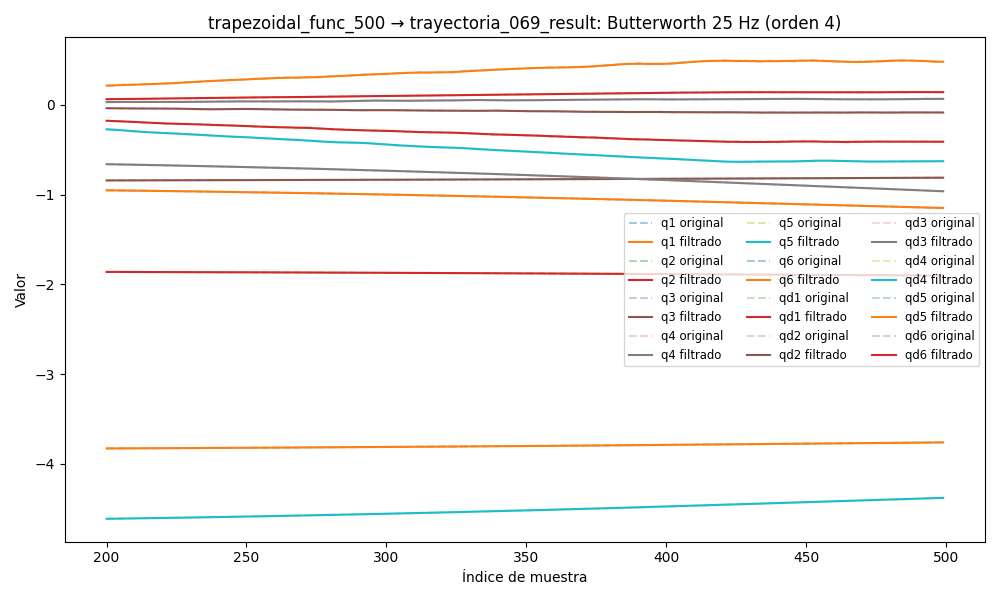

The data file committed next to this chart (first rows):
timestamp, q1, q2, q3, q4, q5, q6, qd1, qd2, qd3, qd4, qd5, qd6, tau1, tau2, tau3, tau4, tau5, tau6
1749055371, -3.837, -1.855, -0.8467, -0.6162, -4.646, -0.9224, 0.003459, -0.0002908, -4.0728959691337554e-07, -0.0003672, 0.003944, -0.000224, -0.07141, 0.8977, 0.9737, 0.3803, -0.04427, -0.1433
1749055371, -3.837, -1.855, -0.8467, -0.6163, -4.646, -0.9224, 0.003487, -0.000264, -5.008957211217664e-07, -0.0003282, 0.003834, -0.0002061, -0.04256, 0.9071, 0.9856, 0.3702, -0.04913, -0.1549
1749055371, -3.837, -1.855, -0.8467, -0.6163, -4.646, -0.9224, 0.003503, -0.0002434, -5.69751021020119e-07, -0.0002905, 0.003724, -0.0001845, -0.05241, 0.8727, 0.9877, 0.384, -0.03311, -0.1573
1749055371, -3.837, -1.855, -0.8467, -0.6163, -4.646, -0.9224, 0.003497, -0.0002358, -5.989414120911788e-07, -0.0002589, 0.00361, -0.0001606, -0.07294, 0.8898, 0.9993, 0.3841, -0.03787, -0.1615
1749055371, -3.837, -1.855, -0.8467, -0.6163, -4.646, -0.9224, 0.003459, -0.0002469, -5.73894948191937e-07, -0.0002382, 0.003489, -0.0001357, -0.09442, 0.8904, 0.994, 0.3679, -0.01537, -0.1537
1749055371, -3.837, -1.855, -0.8467, -0.6163, -4.646, -0.9224, 0.003383, -0.0002811, -4.821138507525437e-07, -0.0002324, 0.003358, -0.0001122, -0.08436, 0.8635, 1, 0.3594, -0.03152, -0.1651
1749055371, -3.837, -1.855, -0.8467, -0.6163, -4.646, -0.9224, 0.003266, -0.000341, -3.151463348740751e-07, -0.000245, 0.003215, -9.267304409936032e-05, -0.06556, 0.857, 1.004, 0.356, -0.009096, -0.1569
1749055371, -3.837, -1.855, -0.8467, -0.6163, -4.646, -0.9224, 0.003107, -0.0004275, -7.06403990817146e-08, -0.0002789, 0.003056, -8.017124866398194e-05, -0.06556, 0.857, 1.004, 0.356, -0.009096, -0.1569
1749055371, -3.837, -1.855, -0.8467, -0.6163, -4.646, -0.9224, 0.002909, -0.0005392, 2.457297982072987e-07, -0.0003355, 0.002881, -7.802794872830501e-05, -0.0692, 0.8639, 0.9961, 0.3711, -0.02459, -0.1602
1749055371, -3.837, -1.855, -0.8467, -0.6163, -4.646, -0.9224, 0.002678, -0.0006731, 6.187158350155868e-07, -0.0004157, 0.00269, -8.960573013802025e-05, -0.06008, 0.8464, 0.9896, 0.3648, -0.01315, -0.1559
1749055371, -3.837, -1.855, -0.8467, -0.6163, -4.646, -0.9224, 0.002423, -0.0008244, 1.0226004450779279e-06, -0.0005189, 0.002484, -0.000118, -0.0853, 0.8681, 0.9949, 0.3721, -0.0002106, -0.1351
1749055371, -3.837, -1.855, -0.8467, -0.6163, -4.646, -0.9224, 0.002153, -0.0009874, 1.4212319459541688e-06, -0.0006435, 0.002266, -0.000166, -0.07317, 0.8438, 0.9904, 0.371, -0.01618, -0.1604
1749055371, -3.837, -1.855, -0.8467, -0.6163, -4.646, -0.9224, 0.001879, -0.001156, 1.7692329030571001e-06, -0.0007869, 0.002041, -0.0002351, -0.06457, 0.872, 0.9839, 0.3676, -0.01351, -0.168
1749055371, -3.837, -1.855, -0.8467, -0.6163, -4.646, -0.9224, 0.00161, -0.001323, 2.0145627898771316e-06, -0.0009452, 0.001814, -0.0003261, -0.06807, 0.8838, 1.002, 0.37, -0.01017, -0.1709
1749055371, -3.837, -1.855, -0.8467, -0.6163, -4.646, -0.9224, 0.001355, -0.001483, 2.1025116111035575e-06, -0.001114, 0.001592, -0.0004381, -0.06031, 0.8676, 0.9898, 0.3844, -0.02274, -0.1775
1749055371, -3.837, -1.855, -0.8467, -0.6163, -4.646, -0.9224, 0.001123, -0.001632, 1.981062751972887e-06, -0.001287, 0.00138, -0.0005689, -0.0641, 0.866, 1.003, 0.3552, -0.02082, -0.1759
1749055371, -3.837, -1.855, -0.8467, -0.6163, -4.646, -0.9224, 0.0009175, -0.001767, 1.6073944587601228e-06, -0.001459, 0.001186, -0.0007145, -0.08235, 0.875, 1.009, 0.3627, -0.01428, -0.1822
1749055371, -3.837, -1.855, -0.8467, -0.6163, -4.646, -0.9224, 0.0007427, -0.001885, 9.551009700052697e-07, -0.001623, 0.001015, -0.0008696, -0.07164, 0.8822, 1.005, 0.3591, -0.02341, -0.1537
1749055371, -3.837, -1.855, -0.8467, -0.6163, -4.646, -0.9224, 0.0005994, -0.001987, 2.1522045532195092e-08, -0.00177, 0.0008716, -0.001028, -0.07594, 0.8793, 0.9993, 0.3573, -0.01008, -0.1726
1749055371, -3.837, -1.855, -0.8467, -0.6163, -4.646, -0.9224, 0.0004864, -0.002072, -1.1656062495867486e-06, -0.001892, 0.0007597, -0.001181, -0.06249, 0.8755, 1.004, 0.3738, -0.02946, -0.1723
1749055371, -3.837, -1.855, -0.8467, -0.6163, -4.646, -0.9224, 0.0004012, -0.002143, -2.543102254174123e-06, -0.001981, 0.0006803, -0.001323, -0.06533, 0.855, 0.9981, 0.3606, -0.01813, -0.1724
1749055371, -3.837, -1.855, -0.8467, -0.6163, -4.646, -0.9224, 0.0003399, -0.0022, -4.009883116135757e-06, -0.002029, 0.0006325, -0.001446, -0.07633, 0.8744, 0.9985, 0.3699, -0.02696, -0.1642
1749055371, -3.837, -1.855, -0.8467, -0.6163, -4.646, -0.9225, 0.0002981, -0.002246, -5.428072905451962e-06, -0.002029, 0.0006132, -0.001544, -0.08715, 0.8523, 1.005, 0.3683, -0.04302, -0.1753
1749055371, -3.837, -1.855, -0.8467, -0.6163, -4.646, -0.9225, 0.0002709, -0.002282, -6.628508400295496e-06, -0.001978, 0.0006167, -0.001613, -0.08667, 0.867, 1.003, 0.3686, -0.03645, -0.1792
1749055371, -3.837, -1.855, -0.8467, -0.6163, -4.646, -0.9225, 0.0002539, -0.002306, -7.421211018678617e-06, -0.001874, 0.0006352, -0.001651, -0.08667, 0.867, 1.003, 0.3686, -0.03645, -0.1792
1749055371, -3.837, -1.855, -0.8467, -0.6163, -4.646, -0.9225, 0.0002431, -0.00232, -7.6109929416561255e-06, -0.00172, 0.0006589, -0.001659, -0.09601, 0.8465, 0.995, 0.3605, -0.04598, -0.1596
1749055371, -3.837, -1.855, -0.8467, -0.6163, -4.646, -0.9225, 0.0002352, -0.00232, -7.01783802586161e-06, -0.001523, 0.000677, -0.001641, -0.07481, 0.857, 0.9889, 0.353, -0.03282, -0.1657
1749055371, -3.837, -1.855, -0.8467, -0.6163, -4.646, -0.9225, 0.0002277, -0.002305, -5.5010676266909525e-06, -0.001295, 0.000678, -0.001605, -0.103, 0.8679, 0.9878, 0.3672, -0.02621, -0.1732
1749055371, -3.837, -1.855, -0.8467, -0.6163, -4.646, -0.9225, 0.0002191, -0.00227, -2.985609634122861e-06, -0.001055, 0.0006511, -0.001565, -0.103, 0.8679, 0.9878, 0.3672, -0.02621, -0.1732
1749055371, -3.837, -1.855, -0.8467, -0.6163, -4.646, -0.9225, 0.0002082, -0.002213, 5.120046942271879e-07, -0.0008235, 0.0005872, -0.001536, -0.1055, 0.8513, 0.9903, 0.3574, -0.03843, -0.1764
1749055371, -3.837, -1.855, -0.8467, -0.6163, -4.646, -0.9225, 0.0001946, -0.002132, 4.860911825294615e-06, -0.0006283, 0.0004801, -0.001537, -0.1032, 0.8631, 0.9801, 0.3589, -0.04344, -0.1582
1749055371, -3.837, -1.855, -0.8467, -0.6163, -4.646, -0.9225, 0.000178, -0.002024, 9.799910590473196e-06, -0.000499, 0.000328, -0.001589, -0.1032, 0.8631, 0.9801, 0.3589, -0.04344, -0.1582
1749055371, -3.837, -1.855, -0.8467, -0.6163, -4.646, -0.9225, 0.0001582, -0.001891, 1.4931843403928988e-05, -0.0004676, 0.0001346, -0.001714, -0.1122, 0.8492, 0.9996, 0.3598, -0.04849, -0.1869
1749055371, -3.837, -1.855, -0.8467, -0.6163, -4.646, -0.9225, 0.000135, -0.001733, 1.9731893772006442e-05, -0.0005658, -9.000959642926874e-05, -0.001935, -0.1049, 0.8517, 0.994, 0.3463, -0.04094, -0.1704
1749055371, -3.837, -1.855, -0.8467, -0.6163, -4.646, -0.9225, 0.0001075, -0.001557, 2.35727822798347e-05, -0.0008235, -0.0003287, -0.002271, -0.1502, 0.8715, 1.002, 0.3326, -0.04389, -0.1691
1749055371, -3.837, -1.855, -0.8467, -0.6163, -4.646, -0.9225, 7.496604579009555e-05, -0.001369, 2.576883494159343e-05, -0.001266, -0.0005571, -0.002737, -0.1062, 0.8342, 0.9912, 0.3295, -0.05108, -0.198
1749055371, -3.837, -1.855, -0.8467, -0.6163, -4.646, -0.9225, 3.614887908915979e-05, -0.001178, 2.5639421474741656e-05, -0.001913, -0.0007445, -0.003344, -0.1162, 0.8665, 0.9984, 0.319, -0.03169, -0.188
1749055371, -3.837, -1.855, -0.8467, -0.6163, -4.646, -0.9225, -1.013184210561812e-05, -0.0009956, 2.2590360030422995e-05, -0.002775, -0.0008546, -0.004096, -0.1037, 0.884, 0.9948, 0.335, -0.03529, -0.2154
1749055371, -3.837, -1.855, -0.8467, -0.6164, -4.646, -0.9225, -6.476426257383058e-05, -0.0008338, 1.6209661614836414e-05, -0.00385, -0.0008483, -0.004988, -0.1227, 0.8761, 1.004, 0.3215, -0.0367, -0.2065
1749055371, -3.837, -1.855, -0.8467, -0.6164, -4.646, -0.9225, -0.0001279, -0.0007063, 6.371607438059152e-06, -0.005129, -0.0006854, -0.00601, -0.1308, 0.8745, 1.015, 0.3224, -0.03157, -0.2039
1749055371, -3.837, -1.855, -0.8467, -0.6164, -4.646, -0.9226, -0.0001986, -0.0006269, -6.659157817292404e-06, -0.006588, -0.0003292, -0.007142, -0.1469, 0.8792, 0.9964, 0.3044, -0.02272, -0.1767
1749055371, -3.837, -1.855, -0.8467, -0.6164, -4.646, -0.9226, -0.0002742, -0.0006086, -2.2133797091937773e-05, -0.00819, 0.0002512, -0.008358, -0.1304, 0.8712, 0.9975, 0.3031, -0.003355, -0.193
1749055371, -3.837, -1.855, -0.8467, -0.6164, -4.646, -0.9226, -0.00035, -0.0006629, -3.8747304261818736e-05, -0.009892, 0.001076, -0.009626, -0.1414, 0.854, 1.003, 0.2967, 0.01303, -0.1996
1749055371, -3.837, -1.855, -0.8467, -0.6164, -4.646, -0.9226, -0.0004192, -0.0007988, -5.460030805360097e-05, -0.01164, 0.002153, -0.01091, -0.1202, 0.8639, 0.9966, 0.2979, 0.03198, -0.2111
1749055371, -3.837, -1.855, -0.8467, -0.6165, -4.646, -0.9226, -0.0004727, -0.001022, -6.720568304185106e-05, -0.01337, 0.003474, -0.01216, -0.1063, 0.8825, 0.9963, 0.3107, 0.06203, -0.1997
1749055371, -3.837, -1.855, -0.8467, -0.6165, -4.646, -0.9226, -0.000499, -0.001336, -7.354865720215603e-05, -0.01504, 0.005013, -0.01335, -0.1186, 0.8397, 0.9937, 0.3045, 0.06387, -0.2101
1749055371, -3.837, -1.855, -0.8467, -0.6165, -4.646, -0.9227, -0.0004852, -0.001737, -7.020527650769906e-05, -0.01657, 0.006729, -0.01443, -0.09272, 0.839, 0.9937, 0.307, 0.07372, -0.224
1749055371, -3.837, -1.855, -0.8467, -0.6166, -4.646, -0.9227, -0.0004172, -0.002221, -5.351890076005531e-05, -0.01792, 0.008567, -0.01537, -0.07941, 0.8411, 1.015, 0.2999, 0.0713, -0.2071
1749055371, -3.837, -1.855, -0.8467, -0.6166, -4.646, -0.9227, -0.000281, -0.002778, -1.982820611293539e-05, -0.01906, 0.01046, -0.01613, -0.06705, 0.8225, 0.9972, 0.2816, 0.08529, -0.2032
1749055371, -3.837, -1.855, -0.8467, -0.6166, -4.646, -0.9228, -6.344971282965686e-05, -0.003394, 3.426661752313396e-05, -0.01997, 0.01234, -0.0167, -0.043, 0.8279, 1.019, 0.3058, 0.1195, -0.2007
1749055371, -3.837, -1.855, -0.8467, -0.6167, -4.646, -0.9228, 0.0002466, -0.004056, 0.0001116, -0.02063, 0.01413, -0.01706, -0.01828, 0.8184, 1.026, 0.3334, 0.1142, -0.2058
1749055371, -3.837, -1.855, -0.8467, -0.6167, -4.646, -0.9228, 0.0006569, -0.004746, 0.0002143, -0.02107, 0.01577, -0.01723, -0.01045, 0.8065, 1.04, 0.3351, 0.1292, -0.1823
1749055371, -3.837, -1.855, -0.8467, -0.6168, -4.646, -0.9229, 0.001171, -0.005446, 0.0003432, -0.02131, 0.0172, -0.01722, 0.004691, 0.7932, 1.036, 0.3225, 0.1164, -0.1683
1749055371, -3.837, -1.855, -0.8467, -0.6168, -4.646, -0.9229, 0.001789, -0.00614, 0.0004982, -0.02142, 0.0184, -0.01707, 0.02596, 0.7558, 1.033, 0.301, 0.1048, -0.1726
1749055371, -3.837, -1.855, -0.8466, -0.6169, -4.646, -0.9229, 0.002504, -0.006812, 0.0006777, -0.02144, 0.01935, -0.0168, 0.017, 0.7846, 1.046, 0.2985, 0.09685, -0.1894
1749055371, -3.837, -1.855, -0.8466, -0.6169, -4.645, -0.923, 0.003307, -0.007448, 0.0008793, -0.02145, 0.02006, -0.01648, 0.0338, 0.7744, 1.051, 0.2934, 0.1052, -0.1918
1749055371, -3.837, -1.855, -0.8466, -0.6169, -4.645, -0.923, 0.004182, -0.008039, 0.001099, -0.02152, 0.02056, -0.01615, 0.05319, 0.7658, 1.049, 0.3038, 0.1022, -0.1964
1749055371, -3.837, -1.855, -0.8466, -0.617, -4.645, -0.923, 0.005112, -0.008575, 0.001333, -0.02172, 0.0209, -0.01586, 0.04626, 0.7729, 1.05, 0.2824, 0.09415, -0.1867
1749055371, -3.837, -1.855, -0.8466, -0.617, -4.645, -0.9231, 0.006079, -0.009056, 0.001577, -0.0221, 0.02114, -0.01568, 0.05418, 0.7745, 1.044, 0.3005, 0.09852, -0.2013
1749055371, -3.837, -1.855, -0.8466, -0.6171, -4.645, -0.9231, 0.007061, -0.00948, 0.001826, -0.02271, 0.02136, -0.01564, 0.06262, 0.7726, 1.069, 0.2891, 0.1135, -0.1953
... 4,918 more rows
